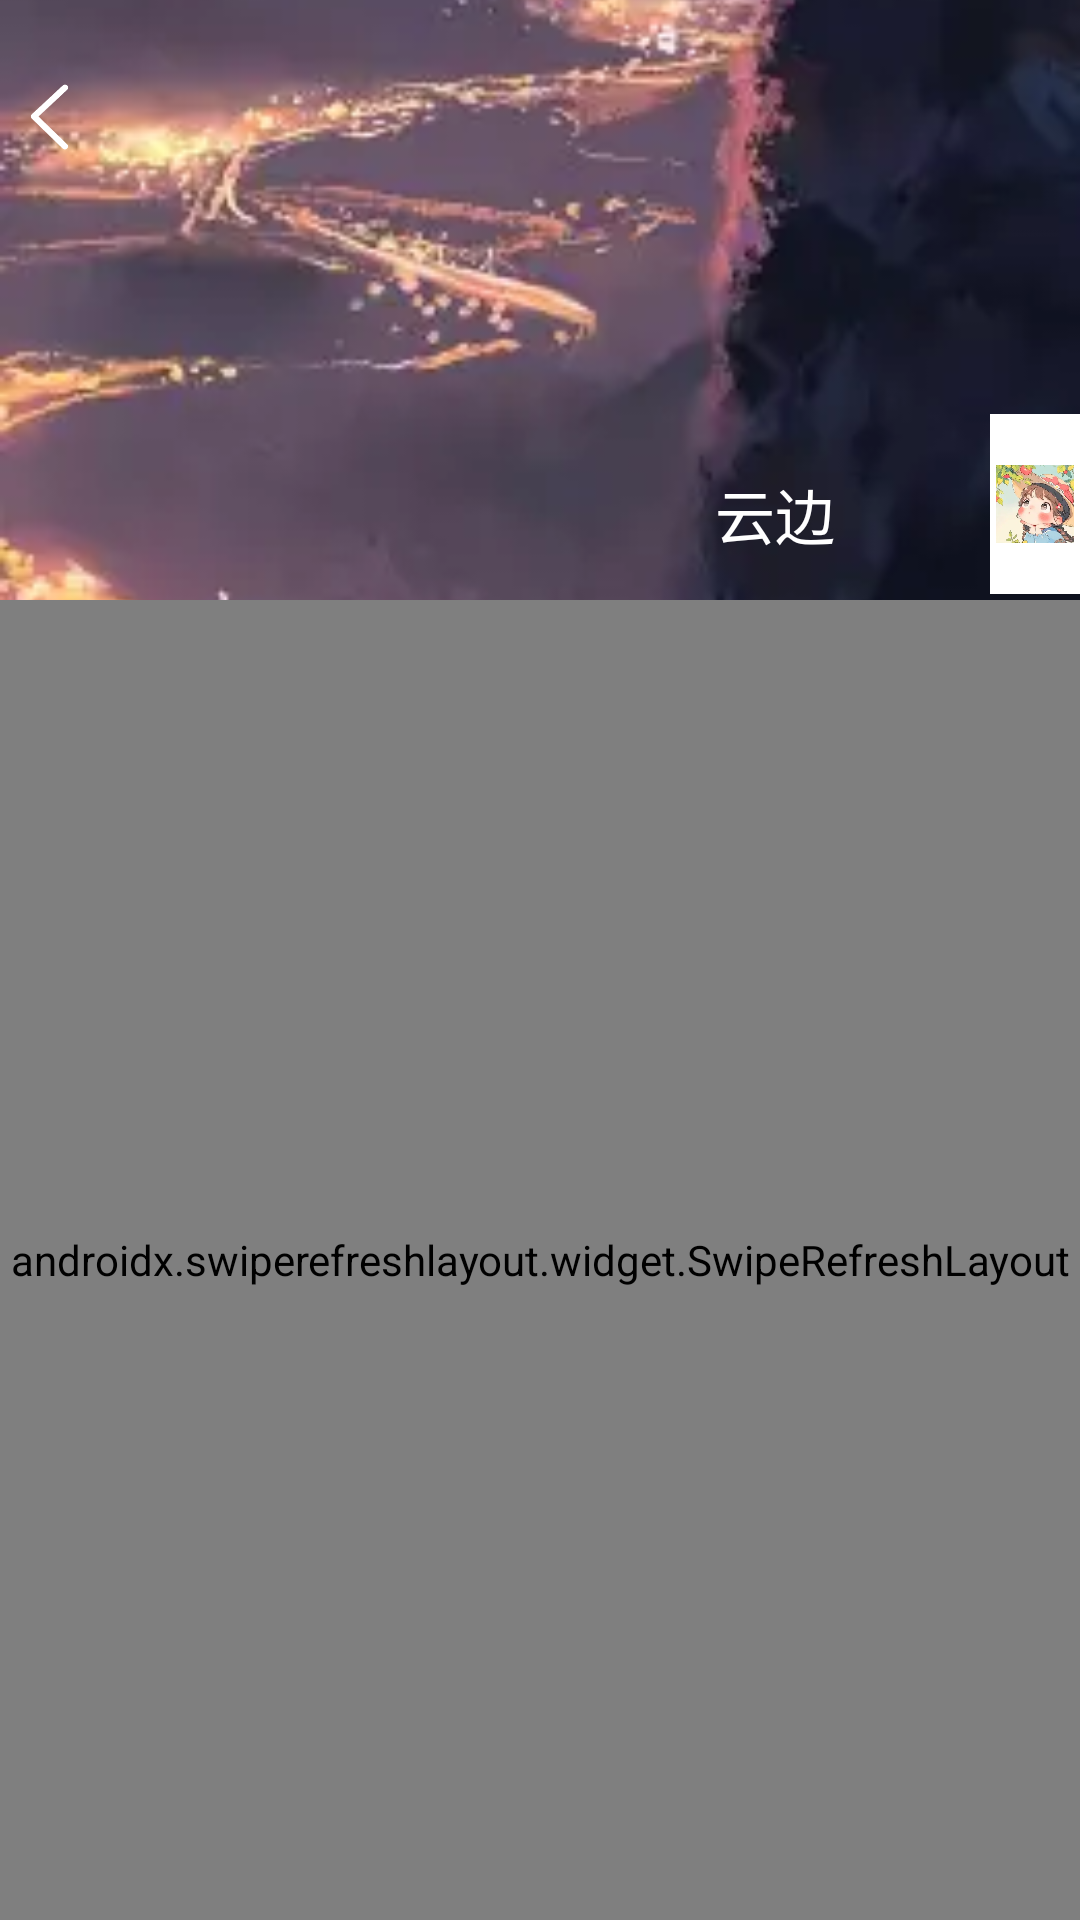

Write the Android layout XML for this screen, with the resource values it uses.
<!-- AndroidManifest.xml: application theme Theme.Wechat_Moments -->
<!-- res/layout/activity_moments.xml -->
<?xml version="1.0" encoding="utf-8"?>
<LinearLayout xmlns:android="http://schemas.android.com/apk/res/android"
    android:layout_width="match_parent"
    android:layout_height="match_parent"
    xmlns:app="http://schemas.android.com/apk/res-auto"
    android:orientation="vertical">

    
    <RelativeLayout
        android:layout_width="match_parent"
        android:layout_height="200dp">

        
        <ImageView
            android:layout_width="match_parent"
            android:layout_height="match_parent"
            android:src="@drawable/wechat_background"
            android:scaleType="centerCrop"/>
        
        
        <ImageView
            android:id="@+id/iv_back"
            android:layout_width="33dp"
            android:layout_height="33dp"
            android:contentDescription="返回"
            android:src="@drawable/return_left"
            android:layout_marginTop="22dp"/>

        

        

        <ImageView
            android:id="@+id/iv_camera"
            android:layout_width="35dp"
            android:layout_height="35dp"
            android:layout_marginStart="370dp"
            android:contentDescription="发布"
            android:src="@android:drawable/ic_menu_camera"
            app:layout_constraintStart_toStartOf="parent"
            app:layout_constraintTop_toTopOf="parent"
            android:layout_marginTop="22dp"/>

        <ImageView
            android:id="@+id/iv_my_avatar"
            android:layout_width="60dp"
            android:layout_height="60dp"
            android:layout_alignParentBottom="true"
            android:background="#FFFFFF"
            android:padding="2dp"
            android:src="@drawable/avatar_mine"
            app:layout_constraintStart_toStartOf="parent"
            app:layout_constraintTop_toTopOf="parent"
            android:layout_marginStart="330dp"
            android:layout_marginTop="16dp"
            android:layout_marginBottom="2dp"/>

        <TextView
            android:id="@+id/tv_my_username"
            android:layout_width="wrap_content"
            android:layout_height="wrap_content"
            android:layout_alignBottom="@id/iv_my_avatar"
            android:layout_marginStart="-122dp"
            android:layout_marginBottom="12dp"
            android:layout_toEndOf="@id/iv_my_avatar"
            android:text="云边"
            android:textColor="#FFFFFF"
            android:textSize="20sp" />
    </RelativeLayout>

    
    <androidx.swiperefreshlayout.widget.SwipeRefreshLayout
        android:id="@+id/srl_refresh"
        android:layout_width="match_parent"
        android:layout_height="match_parent">

        <androidx.recyclerview.widget.RecyclerView
            android:id="@+id/rv_moments"
            android:layout_width="match_parent"
            android:layout_height="match_parent"
            android:background="#F5F5F5"/>

    </androidx.swiperefreshlayout.widget.SwipeRefreshLayout>

</LinearLayout>
<!-- resources referenced by this layout -->
<resources>
  <!-- drawable avatar_mine: png bitmap (drawable, 186871 bytes) -->
  <!-- drawable return_left: png bitmap (drawable, 2946 bytes) -->
  <!-- drawable wechat_background: png bitmap (drawable, 137759 bytes) -->
  <style name="Theme.Wechat_Moments" parent="Base.Theme.Wechat_Moments" />
  <style name="Base.Theme.Wechat_Moments" parent="Theme.Material3.DayNight.NoActionBar">
          
          
      </style>
</resources>
